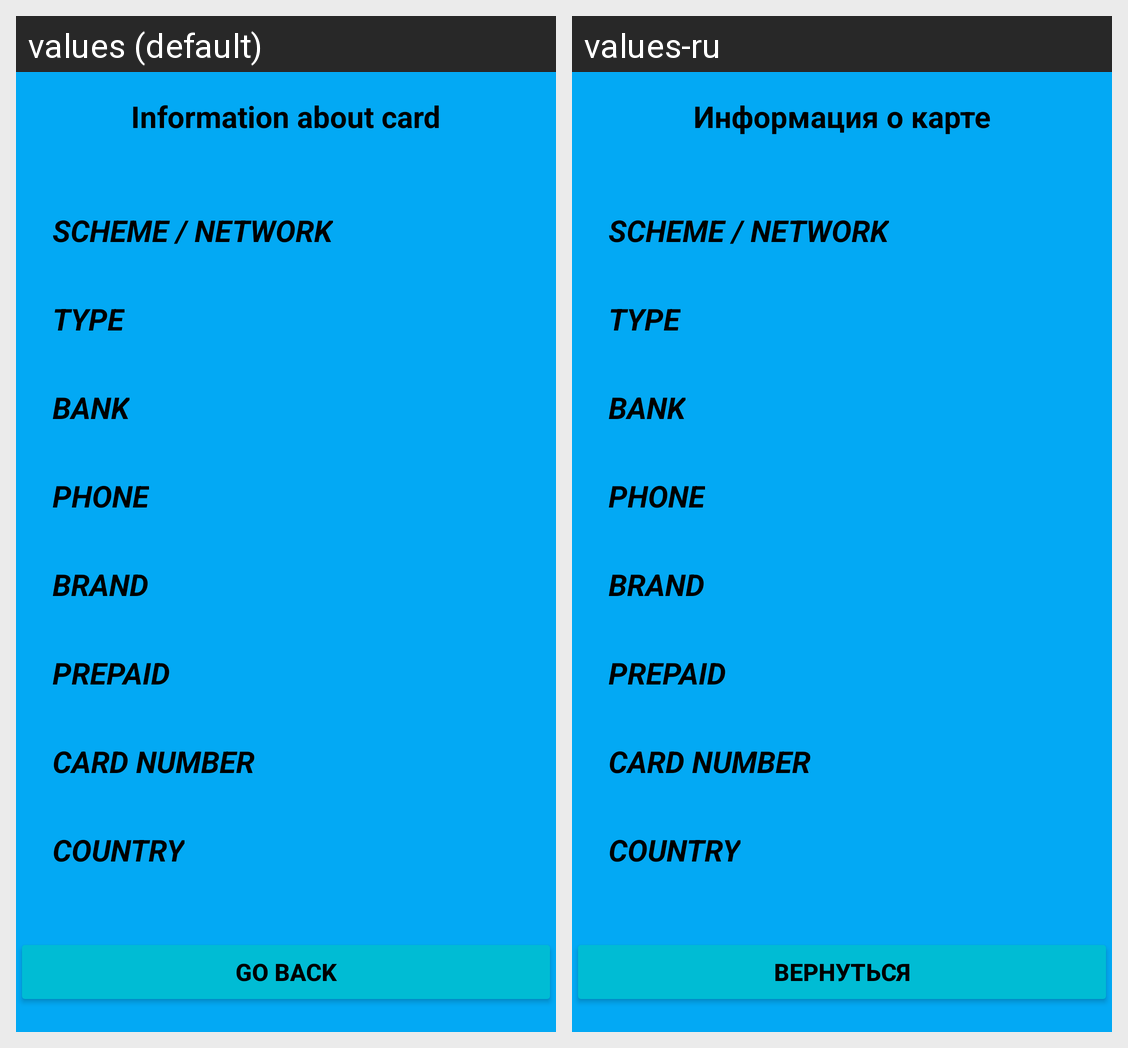

The same Android screen rendered under two of its app's locales, left to right. List the strings drawn on it with the default value and each locale's translation.
Android screen res/layout/activity_show_data.xml rendered under 2 locales, left to right: values (default), values-ru. Device: Nexus 5 (rendered at 1080×1920; each locale shown at half size, 540×960, under a caption strip naming it); theme Theme.BinData.
Strings drawn on this screen, with the default value and each locale's value (text and hints the layout hard-codes, and strings that could not be matched under every locale, appear in the picture but are not listed):

info_title
  values: Information about card
  values-ru: Информация о карте

back_button
  values: Go back
  values-ru: Вернуться
